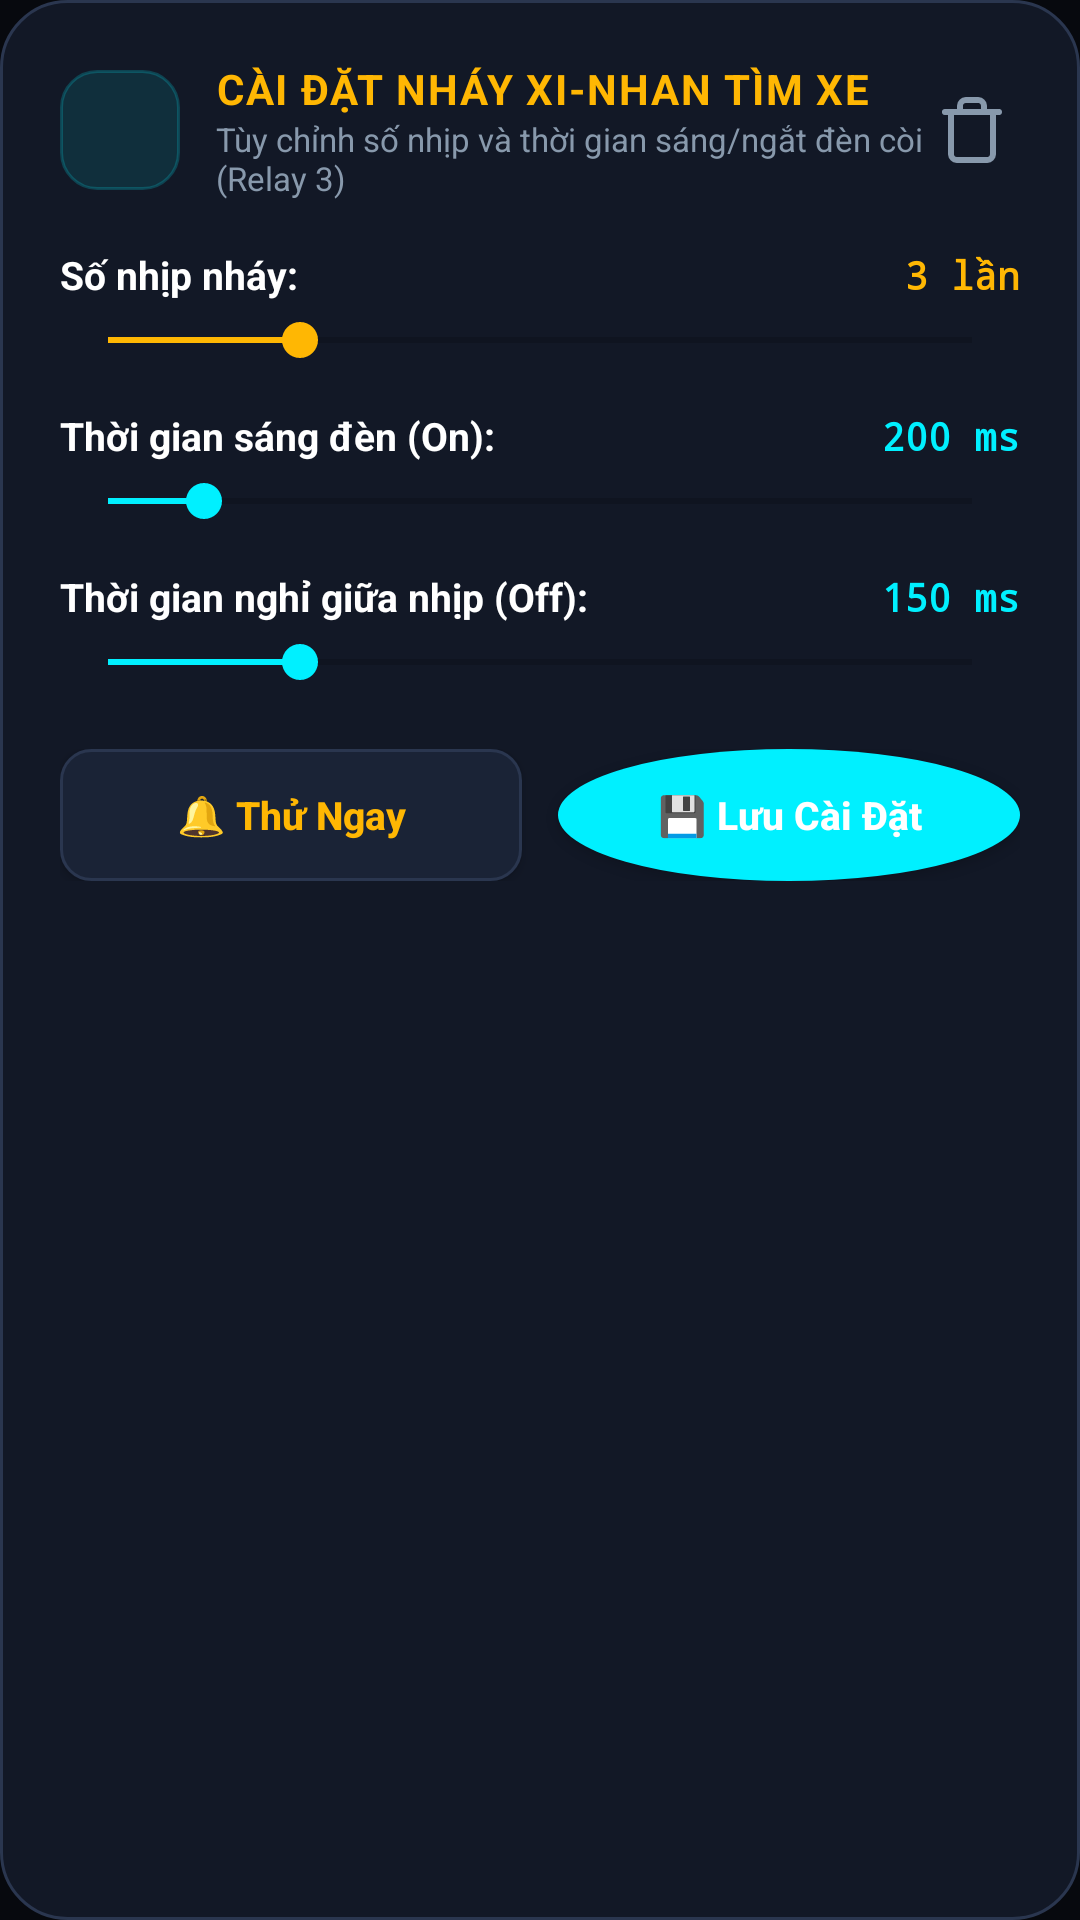

Reconstruct the res/layout file that produces this screen, plus the resources it refers to.
<!-- AndroidManifest.xml: application theme Theme.Controlesp -->
<!-- res/layout/dialog_blink_settings.xml -->
<?xml version="1.0" encoding="utf-8"?>
<LinearLayout xmlns:android="http://schemas.android.com/apk/res/android"
    xmlns:app="http://schemas.android.com/apk/res-auto"
    android:layout_width="match_parent"
    android:layout_height="wrap_content"
    android:background="@drawable/card_cyber_bg"
    android:orientation="vertical"
    android:padding="20dp">

    
    <LinearLayout
        android:layout_width="match_parent"
        android:layout_height="wrap_content"
        android:gravity="center_vertical"
        android:orientation="horizontal"
        android:layout_marginBottom="16dp">

        <FrameLayout
            android:layout_width="40dp"
            android:layout_height="40dp"
            android:background="@drawable/avatar_fp_bg">

            <ImageView
                android:layout_width="22dp"
                android:layout_height="22dp"
                android:layout_gravity="center"
                android:src="@drawable/ic_auto"
                app:tint="@color/accent_amber" />
        </FrameLayout>

        <LinearLayout
            android:layout_width="0dp"
            android:layout_height="wrap_content"
            android:layout_marginStart="12dp"
            android:layout_weight="1"
            android:orientation="vertical">

            <TextView
                android:layout_width="wrap_content"
                android:layout_height="wrap_content"
                android:text="CÀI ĐẶT NHÁY XI-NHAN TÌM XE"
                android:textColor="@color/accent_amber"
                android:textSize="14sp"
                android:textStyle="bold"
                android:letterSpacing="0.04" />

            <TextView
                android:layout_width="wrap_content"
                android:layout_height="wrap_content"
                android:text="Tùy chỉnh số nhịp và thời gian sáng/ngắt đèn còi (Relay 3)"
                android:textColor="@color/text_secondary"
                android:textSize="11sp" />
        </LinearLayout>

        <ImageButton
            android:id="@+id/btnCloseBlinkDialog"
            android:layout_width="32dp"
            android:layout_height="32dp"
            android:background="?attr/selectableItemBackgroundBorderless"
            android:src="@drawable/ic_delete"
            app:tint="@color/text_secondary"
            android:contentDescription="Đóng" />
    </LinearLayout>

    
    <LinearLayout
        android:layout_width="match_parent"
        android:layout_height="wrap_content"
        android:gravity="center_vertical"
        android:orientation="horizontal"
        android:layout_marginBottom="4dp">

        <TextView
            android:layout_width="0dp"
            android:layout_height="wrap_content"
            android:layout_weight="1"
            android:text="Số nhịp nháy:"
            android:textColor="@color/white"
            android:textSize="13sp"
            android:textStyle="bold" />

        <TextView
            android:id="@+id/tvBlinkCountVal"
            android:layout_width="wrap_content"
            android:layout_height="wrap_content"
            android:text="3 lần"
            android:textColor="@color/accent_amber"
            android:textSize="13sp"
            android:fontFamily="monospace"
            android:textStyle="bold" />
    </LinearLayout>

    <SeekBar
        android:id="@+id/sbBlinkCount"
        android:layout_width="match_parent"
        android:layout_height="wrap_content"
        android:max="9"
        android:progress="2"
        android:progressTint="@color/accent_amber"
        android:thumbTint="@color/accent_amber"
        android:layout_marginBottom="14dp" />

    
    <LinearLayout
        android:layout_width="match_parent"
        android:layout_height="wrap_content"
        android:gravity="center_vertical"
        android:orientation="horizontal"
        android:layout_marginBottom="4dp">

        <TextView
            android:layout_width="0dp"
            android:layout_height="wrap_content"
            android:layout_weight="1"
            android:text="Thời gian sáng đèn (On):"
            android:textColor="@color/white"
            android:textSize="13sp"
            android:textStyle="bold" />

        <TextView
            android:id="@+id/tvBlinkOnTimeVal"
            android:layout_width="wrap_content"
            android:layout_height="wrap_content"
            android:text="200 ms"
            android:textColor="@color/accent_cyan"
            android:textSize="13sp"
            android:fontFamily="monospace"
            android:textStyle="bold" />
    </LinearLayout>

    <SeekBar
        android:id="@+id/sbBlinkOnTime"
        android:layout_width="match_parent"
        android:layout_height="wrap_content"
        android:max="18"
        android:progress="2"
        android:progressTint="@color/accent_cyan"
        android:thumbTint="@color/accent_cyan"
        android:layout_marginBottom="14dp" />

    
    <LinearLayout
        android:layout_width="match_parent"
        android:layout_height="wrap_content"
        android:gravity="center_vertical"
        android:orientation="horizontal"
        android:layout_marginBottom="4dp">

        <TextView
            android:layout_width="0dp"
            android:layout_height="wrap_content"
            android:layout_weight="1"
            android:text="Thời gian nghỉ giữa nhịp (Off):"
            android:textColor="@color/white"
            android:textSize="13sp"
            android:textStyle="bold" />

        <TextView
            android:id="@+id/tvBlinkOffTimeVal"
            android:layout_width="wrap_content"
            android:layout_height="wrap_content"
            android:text="150 ms"
            android:textColor="@color/accent_cyan"
            android:textSize="13sp"
            android:fontFamily="monospace"
            android:textStyle="bold" />
    </LinearLayout>

    <SeekBar
        android:id="@+id/sbBlinkOffTime"
        android:layout_width="match_parent"
        android:layout_height="wrap_content"
        android:max="9"
        android:progress="2"
        android:progressTint="@color/accent_cyan"
        android:thumbTint="@color/accent_cyan"
        android:layout_marginBottom="14dp" />

    
    <LinearLayout
        android:layout_width="match_parent"
        android:layout_height="wrap_content"
        android:orientation="horizontal"
        android:layout_marginTop="6dp">

        <androidx.appcompat.widget.AppCompatButton
            android:id="@+id/btnTestLocateBlink"
            android:layout_width="0dp"
            android:layout_height="44dp"
            android:layout_weight="1"
            android:layout_marginEnd="6dp"
            android:background="@drawable/header_icon_btn_bg"
            android:text="🔔 Thử Ngay"
            android:textAllCaps="false"
            android:textColor="@color/accent_amber"
            android:textSize="13sp"
            android:textStyle="bold" />

        <androidx.appcompat.widget.AppCompatButton
            android:id="@+id/btnSaveLocateBlink"
            android:layout_width="0dp"
            android:layout_height="44dp"
            android:layout_weight="1"
            android:layout_marginStart="6dp"
            android:background="@drawable/button_background"
            android:text="💾 Lưu Cài Đặt"
            android:textAllCaps="false"
            android:textColor="@color/white"
            android:textSize="13sp"
            android:textStyle="bold" />
    </LinearLayout>

</LinearLayout>
<!-- resources referenced by this layout -->
<resources>
  <color name="accent_amber">#FFB703</color>
  <color name="accent_cyan">#00F0FF</color>
  <color name="text_secondary">#8899AC</color>
  <color name="white">#FFFFFFFF</color>
  <!-- drawable avatar_fp_bg (drawable) -->
  <?xml version="1.0" encoding="utf-8"?>
  <shape xmlns:android="http://schemas.android.com/apk/res/android"
      android:shape="rectangle">
      <corners android:radius="12dp" />
      <solid android:color="#1A00F0FF" />
      <stroke
          android:width="1dp"
          android:color="#3300F0FF" />
  </shape>
  <!-- drawable button_background (drawable) -->
  <?xml version="1.0" encoding="utf-8"?>
  <ripple xmlns:android="http://schemas.android.com/apk/res/android"
      android:color="#40FFFFFF">
      <item>
          <shape android:shape="oval">
              <corners android:radius="16dp" />
              <solid android:color="@color/primary_blue" />
          </shape>
      </item>
  </ripple>
  <!-- drawable card_cyber_bg (drawable) -->
  <?xml version="1.0" encoding="utf-8"?>
  <shape xmlns:android="http://schemas.android.com/apk/res/android"
      android:shape="rectangle">
      <solid android:color="@color/card_bg" />
      <stroke
          android:width="1dp"
          android:color="@color/border_subtle" />
      <corners android:radius="22dp" />
  </shape>
  <!-- drawable header_icon_btn_bg (drawable) -->
  <?xml version="1.0" encoding="utf-8"?>
  <ripple xmlns:android="http://schemas.android.com/apk/res/android"
      android:color="@color/glow_cyan">
      <item>
          <shape android:shape="rectangle">
              <corners android:radius="10dp" />
              <solid android:color="@color/surface_elevated" />
              <stroke android:width="1dp" android:color="@color/border_subtle" />
          </shape>
      </item>
  </ripple>
  <!-- drawable ic_delete (drawable) -->
  <vector xmlns:android="http://schemas.android.com/apk/res/android"
      android:width="24dp"
      android:height="24dp"
      android:viewportWidth="24"
      android:viewportHeight="24">
    <path
        android:fillColor="#00000000"
        android:strokeColor="#FFFF3366"
        android:strokeWidth="2"
        android:strokeLineCap="round"
        android:strokeLineJoin="round"
        android:pathData="M3,6h18M19,6v14a2,2 0,0 1,-2 2H7a2,2 0,0 1,-2 -2V6m3,0V4a2,2 0,0 1,2 -2h4a2,2 0,0 1,2 2v2" />
  </vector>
  <style name="Theme.Controlesp" parent="Theme.MaterialComponents.DayNight.NoActionBar">
          <item name="colorPrimary">@color/primary_blue</item>
          <item name="colorSecondary">@color/secondary_teal</item>
          <item name="android:windowBackground">@color/bg_dark</item>
          <item name="android:statusBarColor">@color/bg_dark</item>
          <item name="android:navigationBarColor">@color/card_bg</item>
      </style>
  <color name="primary_blue">#00F0FF</color>
  <color name="card_bg">#121826</color>
  <color name="border_subtle">#2A364F</color>
  <color name="glow_cyan">#4000F0FF</color>
  <color name="surface_elevated">#1A2336</color>
  <color name="secondary_teal">#00E676</color>
  <color name="bg_dark">#07090E</color>
</resources>
